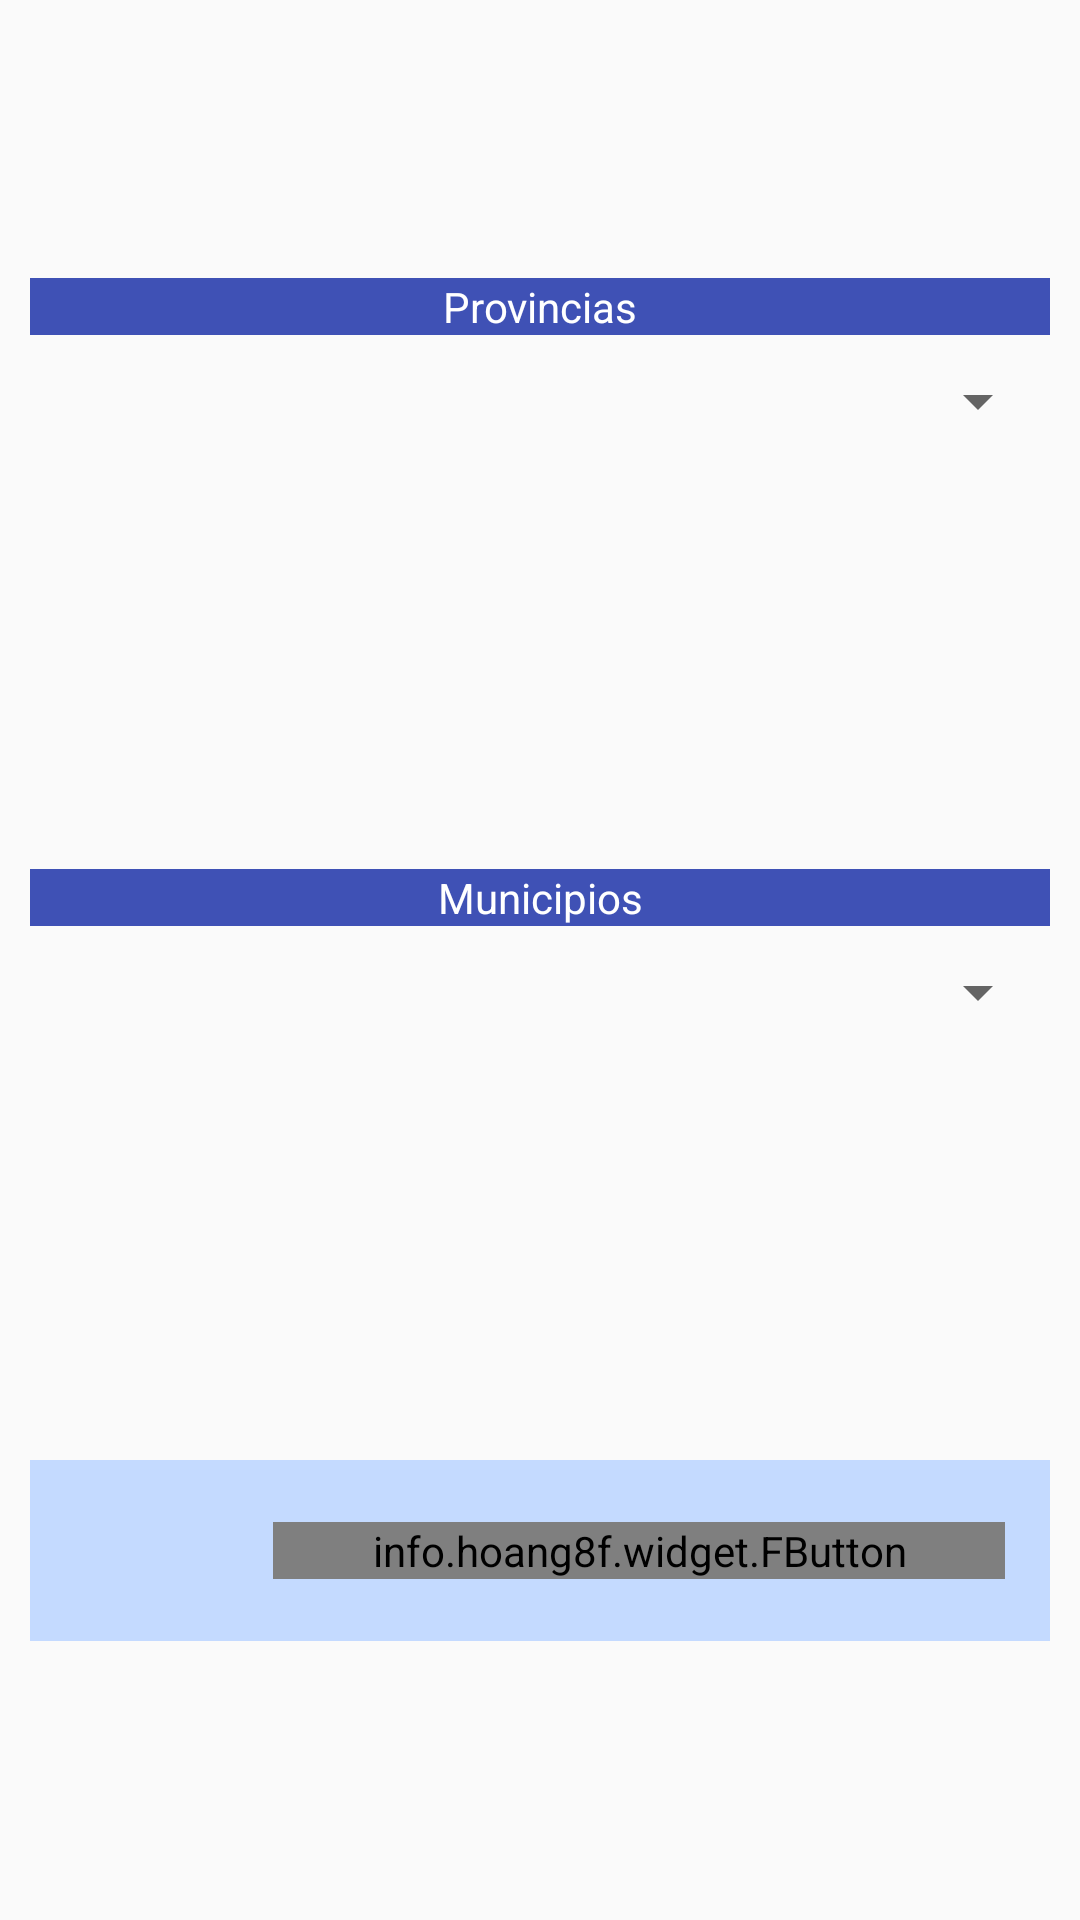

Write the Android layout XML for this screen, with the resource values it uses.
<!-- AndroidManifest.xml: application theme AppTheme -->
<!-- res/layout/tab_spania.xml -->
<?xml version="1.0" encoding="utf-8"?>
<LinearLayout xmlns:android="http://schemas.android.com/apk/res/android"
    android:layout_width="match_parent"
    android:layout_height="match_parent"
    xmlns:fbutton="http://schemas.android.com/tools"
    android:orientation="vertical"
    android:weightSum="5.5"
    >
    <LinearLayout
        android:layout_width="match_parent"
        android:layout_height="wrap_content"
        android:layout_weight="1">

    </LinearLayout>

    <LinearLayout
        android:layout_width="match_parent"
        android:layout_height="wrap_content"
        android:orientation="vertical"
        android:id="@+id/lnyProv"
        android:layout_weight="1.5"
        android:layout_margin="10dp">
        <TextView
            android:layout_width="match_parent"
            android:layout_height="wrap_content"
            android:text="@string/provincias"
            android:textColor="#FFFFFF"
            android:gravity="center"
            android:background="#3F51B5"
            android:layout_marginBottom="10dp"/>
        <Spinner
            android:id="@+id/spnProvincias"
            android:layout_width="match_parent"
            android:layout_height="wrap_content"
            android:layout_marginLeft="10dp"/>
    </LinearLayout>

    <LinearLayout
        android:id="@+id/lnyMun"
        android:layout_width="match_parent"
        android:layout_height="wrap_content"
        android:layout_below="@+id/lnyProv"
        android:layout_margin="10dp"
        android:layout_weight="1.5"
        android:orientation="vertical">

        <TextView
            android:layout_width="match_parent"
            android:layout_height="wrap_content"
            android:text="@string/municipios"
            android:textColor="#FFFFFF"
            android:gravity="center"
            android:background="#3F51B5"
            android:layout_marginBottom="10dp"/>

        <Spinner
            android:id="@+id/spnMunicipios"
            android:layout_width="match_parent"
            android:layout_height="wrap_content"
            android:layout_marginLeft="10dp"/>
    </LinearLayout>

    <LinearLayout
        android:layout_width="match_parent"
        android:layout_height="wrap_content"
        android:orientation="horizontal"
        android:layout_below="@+id/lnyMun"
        android:background="#c4daff"
        android:layout_weight="0.5"
        android:layout_margin="10dp"
        android:gravity="center_horizontal"
        android:weightSum="2">

        <ImageView
            android:id="@+id/imgaddfavesp"
            android:layout_width="wrap_content"
            android:layout_height="wrap_content"
            android:layout_weight="1"
            android:layout_gravity="center_vertical"
            android:src="@drawable/stargold"/>

        <info.hoang8f.widget.FButton
            android:id="@+id/btn_id"
            android:layout_width="wrap_content"
            android:layout_height="wrap_content"
            android:layout_gravity="center_vertical"
            android:layout_weight="1"
            android:layout_marginLeft="15dp"
            android:layout_marginRight="15dp"
            fbutton:buttonColor="@color/fbutton_color_peter_river"
            fbutton:shadowColor="@color/fbutton_color_asbestos"
            fbutton:shadowEnabled="true"
            fbutton:shadowHeight="5dp"
            fbutton:cornerRadius="5dp"
            android:textColor="#FFFFFF"
            android:text="@string/escuchame" />


    </LinearLayout>
    <LinearLayout
        android:layout_width="match_parent"
        android:layout_height="wrap_content"
        android:layout_weight="1">

    </LinearLayout>

</LinearLayout>
<!-- resources referenced by this layout -->
<resources>
  <string name="escuchame">Listen to me!</string>
  <string name="municipios">Municipios</string>
  <string name="provincias">Provincias</string>
  <style name="AppTheme" parent="Theme.AppCompat.Light.DarkActionBar">
          
          <item name="colorPrimary">@color/colorPrimary</item>
          <item name="colorPrimaryDark">@color/colorPrimaryDark</item>
          <item name="colorAccent">@color/colorAccent</item>
          <item name="windowNoTitle">true</item>
      </style>
  <!-- not gathered from this repository: default colours our renderer supplied (Android Studio template values) -->
  <color name="colorPrimary">#FF6200EE</color>
  <color name="colorPrimaryDark">#FF3700B3</color>
  <color name="colorAccent">#FF03DAC5</color>
</resources>
